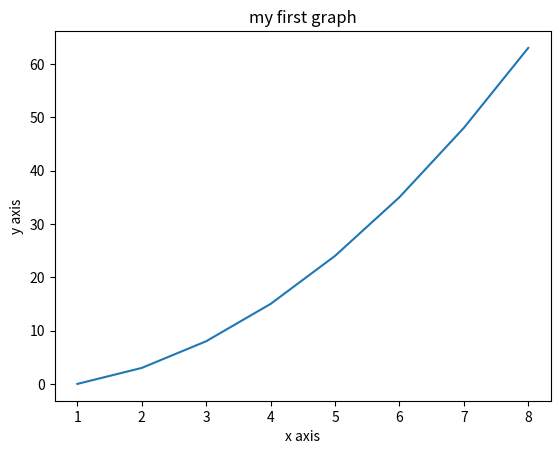

The matplotlib source for this figure:
import matplotlib.pyplot as plt
x=[1,2,3,4,5,6,7,8]
y=[0,3,8,15,24,35,48,63]
plt.plot(x,y)
plt.xlabel("x axis")
plt.ylabel("y axis")
plt.title("my first graph")
plt.show()